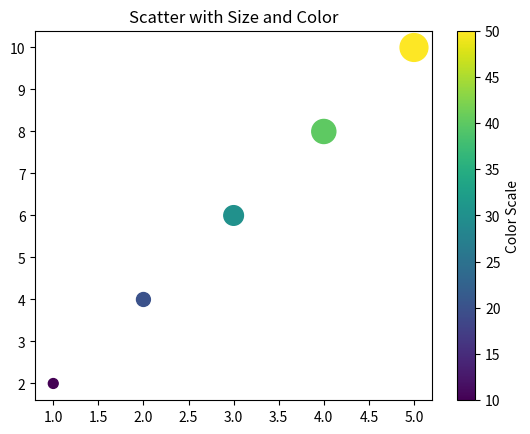

Here is the Python script that generated this plot:
import matplotlib.pyplot as plt

"""
SIZE (s) AND COLOR (c)
----------------------
s = size of points
c = color of points
"""

x = [1, 2, 3, 4, 5]
y = [2, 4, 6, 8, 10]

# Size of each point
sizes = [50, 100, 200, 300, 400]

# Color of each point
colors = [10, 20, 30, 40, 50]

plt.scatter(
    x, y,
    s=sizes,      # size of dots
    c=colors,     # color intensity
    cmap="viridis"  # color map style
)

plt.title("Scatter with Size and Color")
plt.colorbar(label="Color Scale")

plt.show()
